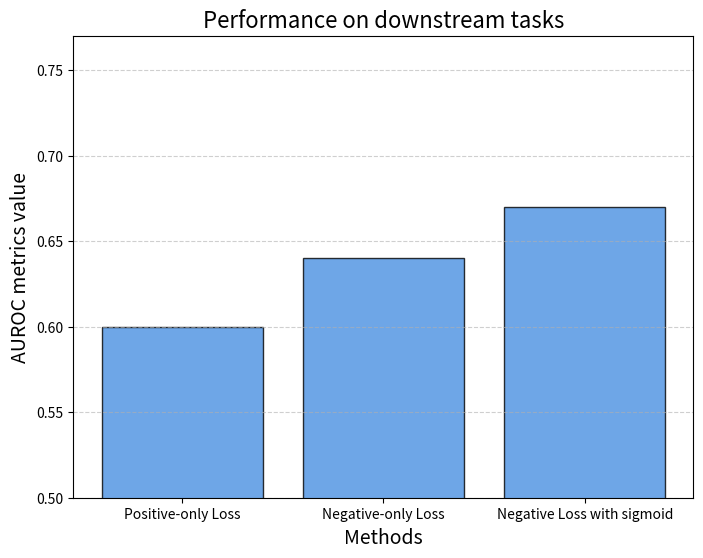

This figure's Python source:
import matplotlib.pyplot as plt

x = ['LSTM without embeddings', 'MLP Layers', 'Social LSTM', 'Transformer', "GPT-Prompt", "GPT-Prompt-cleaned"] 
y = [0.66, 0.72, 0.72, 0.74, 0.6, 0.7]  

x = ['Random Initialization', 'One-hot Initialization', 'Pre-trained Initialization'] 
y = [0.60, 0.64, 0.67]  

x = ['Positive-only Loss', 'Negative-only Loss', 'Negative Loss with sigmoid'] 
y = [0.60, 0.64, 0.67]


# 绘制直方图
plt.figure(figsize=(8, 6))  # 设置画布大小
plt.bar(x, y, color='#4A90E2', alpha=0.8, edgecolor='black')  # 使用柔和的蓝色

# 添加标题和标签
plt.title('Performance on downstream tasks', fontsize=16)
plt.xlabel('Methods', fontsize=14)
plt.ylabel('AUROC metrics value', fontsize=14)

plt.ylim(0.5, max(y) + 0.1)

# 显示网格
plt.grid(axis='y', linestyle='--', alpha=0.6)

# 显示直方图
plt.show()